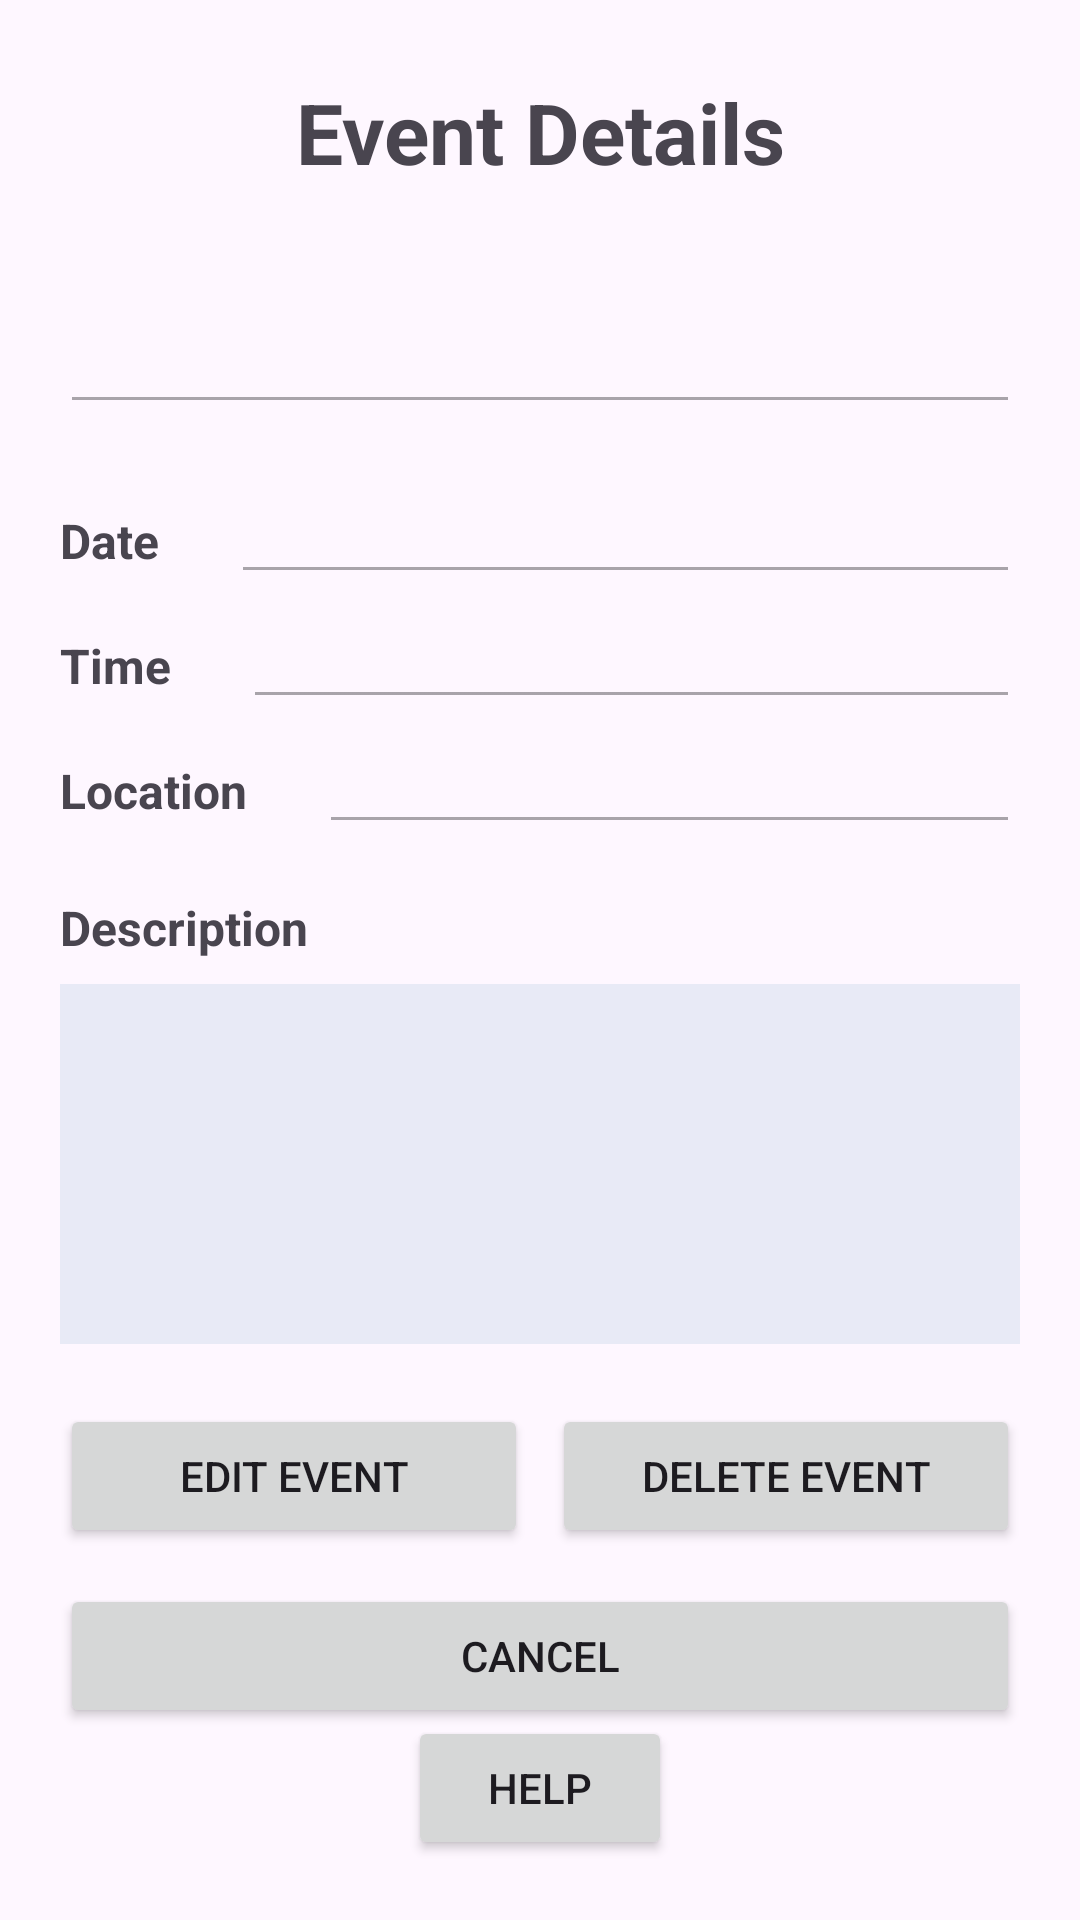

Write the Android layout XML for this screen, with the resource values it uses.
<!-- AndroidManifest.xml: application theme Theme.EventTrackingAppNishaBrown -->
<!-- res/layout/activity_event_details.xml -->
<?xml version="1.0" encoding="utf-8"?>
<androidx.constraintlayout.widget.ConstraintLayout
    xmlns:android="http://schemas.android.com/apk/res/android"
    xmlns:app="http://schemas.android.com/apk/res-auto"
    android:id="@+id/eventDetailsContent"
    android:layout_width="match_parent"
    android:layout_height="match_parent"
    android:padding="20dp">

    
    <LinearLayout
        android:id="@+id/layoutHeader"
        android:layout_width="0dp"
        android:layout_height="48dp"
        android:gravity="center_vertical"
        android:orientation="horizontal"
        app:layout_constraintEnd_toEndOf="parent"
        app:layout_constraintStart_toStartOf="parent"
        app:layout_constraintTop_toTopOf="parent">

        
        <ImageButton
            android:id="@+id/buttonMenu"
            android:layout_width="48dp"
            android:layout_height="48dp"
            android:background="?attr/selectableItemBackgroundBorderless"
            android:contentDescription="Open navigation menu"
            android:padding="12dp"
            android:src="@drawable/ic_menu" />

        
        <TextView
            android:id="@+id/textEventDetailsTitle"
            android:layout_width="0dp"
            android:layout_height="wrap_content"
            android:layout_weight="1"
            android:gravity="center"
            android:text="Event Details"
            android:textSize="28sp"
            android:textStyle="bold" />

        
        <Space
            android:layout_width="48dp"
            android:layout_height="48dp" />

    </LinearLayout>

    
    <EditText
        android:id="@+id/textEventNameLabel"
        android:layout_width="0dp"
        android:layout_height="wrap_content"
        android:layout_marginTop="24dp"
        android:enabled="false"
        android:gravity="center"
        android:inputType="textCapSentences"
        android:textSize="24sp"
        android:textStyle="bold"
        app:layout_constraintEnd_toEndOf="parent"
        app:layout_constraintStart_toStartOf="parent"
        app:layout_constraintTop_toBottomOf="@id/layoutHeader" />

    
    <TextView
        android:id="@+id/textDateLabel"
        android:layout_width="wrap_content"
        android:layout_height="wrap_content"
        android:layout_marginTop="28dp"
        android:text="Date"
        android:textSize="16sp"
        android:textStyle="bold"
        app:layout_constraintStart_toStartOf="parent"
        app:layout_constraintTop_toBottomOf="@id/textEventNameLabel" />

    
    <EditText
        android:id="@+id/textEventDate"
        android:layout_width="0dp"
        android:layout_height="wrap_content"
        android:layout_marginStart="24dp"
        android:enabled="false"
        android:inputType="date"
        android:textSize="16sp"
        app:layout_constraintBaseline_toBaselineOf="@id/textDateLabel"
        app:layout_constraintEnd_toEndOf="parent"
        app:layout_constraintStart_toEndOf="@id/textDateLabel" />

    
    <TextView
        android:id="@+id/textTimeLabel"
        android:layout_width="wrap_content"
        android:layout_height="wrap_content"
        android:layout_marginTop="20dp"
        android:text="Time"
        android:textSize="16sp"
        android:textStyle="bold"
        app:layout_constraintStart_toStartOf="parent"
        app:layout_constraintTop_toBottomOf="@id/textDateLabel" />

    
    <EditText
        android:id="@+id/textEventTime"
        android:layout_width="0dp"
        android:layout_height="wrap_content"
        android:layout_marginStart="24dp"
        android:enabled="false"
        android:inputType="time"
        android:textSize="16sp"
        app:layout_constraintBaseline_toBaselineOf="@id/textTimeLabel"
        app:layout_constraintEnd_toEndOf="parent"
        app:layout_constraintStart_toEndOf="@id/textTimeLabel" />

    
    <TextView
        android:id="@+id/textLocationLabel"
        android:layout_width="wrap_content"
        android:layout_height="wrap_content"
        android:layout_marginTop="20dp"
        android:text="Location"
        android:textSize="16sp"
        android:textStyle="bold"
        app:layout_constraintStart_toStartOf="parent"
        app:layout_constraintTop_toBottomOf="@id/textTimeLabel" />

    
    <EditText
        android:id="@+id/textEventLocation"
        android:layout_width="0dp"
        android:layout_height="wrap_content"
        android:layout_marginStart="24dp"
        android:enabled="false"
        android:inputType="textCapWords"
        android:textSize="16sp"
        app:layout_constraintBaseline_toBaselineOf="@id/textLocationLabel"
        app:layout_constraintEnd_toEndOf="parent"
        app:layout_constraintStart_toEndOf="@id/textLocationLabel" />

    
    <TextView
        android:id="@+id/textDescriptionLabel"
        android:layout_width="wrap_content"
        android:layout_height="wrap_content"
        android:layout_marginTop="24dp"
        android:text="Description"
        android:textSize="16sp"
        android:textStyle="bold"
        app:layout_constraintStart_toStartOf="parent"
        app:layout_constraintTop_toBottomOf="@id/textLocationLabel" />

    
    <EditText
        android:id="@+id/textEventDescription"
        android:layout_width="0dp"
        android:layout_height="120dp"
        android:layout_marginTop="8dp"
        android:background="#E8EAF6"
        android:enabled="false"
        android:gravity="top|start"
        android:inputType="textCapSentences|textMultiLine"
        android:padding="12dp"
        android:textSize="16sp"
        app:layout_constraintEnd_toEndOf="parent"
        app:layout_constraintStart_toStartOf="parent"
        app:layout_constraintTop_toBottomOf="@id/textDescriptionLabel" />

    
    <Button
        android:id="@+id/buttonEditEvent"
        android:layout_width="0dp"
        android:layout_height="wrap_content"
        android:layout_marginTop="20dp"
        android:text="Edit Event"
        app:layout_constraintEnd_toStartOf="@id/buttonDeleteEvent"
        app:layout_constraintStart_toStartOf="parent"
        app:layout_constraintTop_toBottomOf="@id/textEventDescription" />

    
    <Button
        android:id="@+id/buttonDeleteEvent"
        android:layout_width="0dp"
        android:layout_height="wrap_content"
        android:layout_marginStart="8dp"
        android:text="Delete Event"
        app:layout_constraintEnd_toEndOf="parent"
        app:layout_constraintStart_toEndOf="@id/buttonEditEvent"
        app:layout_constraintTop_toTopOf="@id/buttonEditEvent" />

    
    <Button
        android:id="@+id/buttonSaveChanges"
        android:layout_width="0dp"
        android:layout_height="wrap_content"
        android:layout_marginTop="12dp"
        android:text="Save Changes"
        android:visibility="gone"
        app:layout_constraintEnd_toEndOf="parent"
        app:layout_constraintStart_toStartOf="parent"
        app:layout_constraintTop_toBottomOf="@id/buttonEditEvent" />

    
    <Button
        android:id="@+id/buttonCancel"
        android:layout_width="0dp"
        android:layout_height="wrap_content"
        android:layout_marginTop="12dp"
        android:text="Cancel"
        app:layout_constraintEnd_toEndOf="parent"
        app:layout_constraintStart_toStartOf="parent"
        app:layout_constraintTop_toBottomOf="@id/buttonSaveChanges" />

    
    <Button
        android:id="@+id/buttonHelp"
        android:layout_width="wrap_content"
        android:layout_height="wrap_content"
        android:contentDescription="Open help"
        android:text="Help"
        app:layout_constraintBottom_toBottomOf="parent"
        app:layout_constraintEnd_toEndOf="parent"
        app:layout_constraintStart_toStartOf="parent" />

</androidx.constraintlayout.widget.ConstraintLayout>
<!-- resources referenced by this layout -->
<resources>
  <style name="Theme.EventTrackingAppNishaBrown" parent="Base.Theme.EventTrackingAppNishaBrown" />
  <style name="Base.Theme.EventTrackingAppNishaBrown" parent="Theme.Material3.DayNight.NoActionBar">
          
          
      </style>
</resources>
